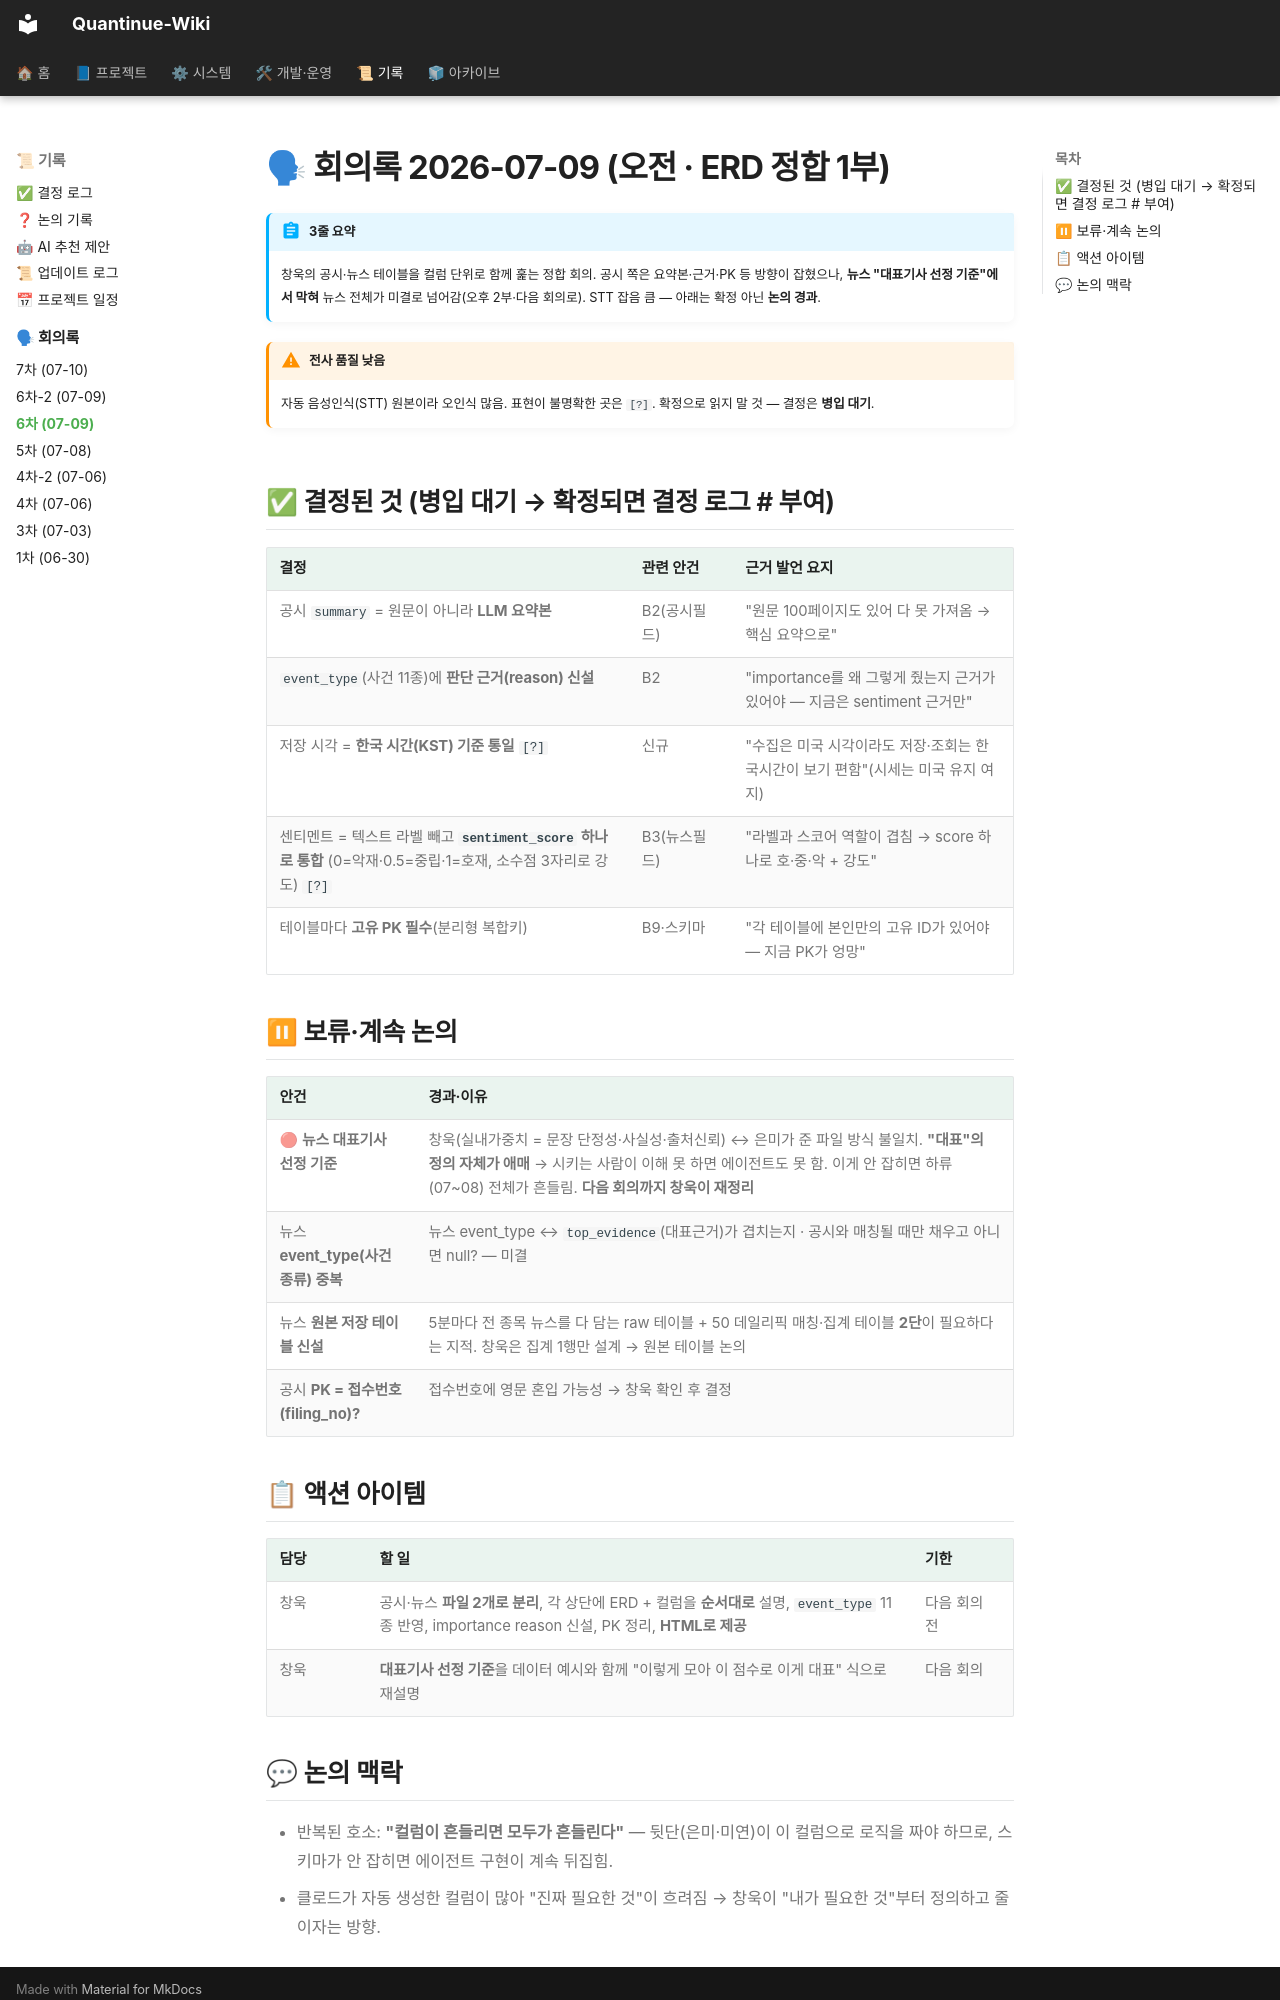

repository: jaymunsh/quantinue-wiki · page: 회의록/2026-07-09/index.html · generator: mkdocs

# 🗣 회의록 2026-07-09 (오전 · ERD 정합 1부)

!!! abstract "3줄 요약"
    창욱의 공시·뉴스 테이블을 컬럼 단위로 함께 훑는 정합 회의. 공시 쪽은 요약본·근거·PK 등 방향이 잡혔으나, **뉴스 "대표기사 선정 기준"에서 막혀** 뉴스 전체가 미결로 넘어감(오후 2부·다음 회의로). STT 잡음 큼 — 아래는 확정 아닌 **논의 경과**.

!!! warning "전사 품질 낮음"
    자동 음성인식(STT) 원본이라 오인식 많음. 표현이 불명확한 곳은 `[?]`. 확정으로 읽지 말 것 — 결정은 **병입 대기**.

## ✅ 결정된 것 (병입 대기 → 확정되면 결정 로그 # 부여)

| 결정 | 관련 안건 | 근거 발언 요지 |
|---|---|---|
| 공시 `summary` = 원문이 아니라 **LLM 요약본** | B2(공시필드) | "원문 100페이지도 있어 다 못 가져옴 → 핵심 요약으로" |
| `event_type`(사건 11종)에 **판단 근거(reason) 신설** | B2 | "importance를 왜 그렇게 줬는지 근거가 있어야 — 지금은 sentiment 근거만" |
| 저장 시각 = **한국 시간(KST) 기준 통일** `[?]` | 신규 | "수집은 미국 시각이라도 저장·조회는 한국시간이 보기 편함"(시세는 미국 유지 여지) |
| 센티멘트 = 텍스트 라벨 빼고 **`sentiment_score` 하나로 통합** (0=악재·0.5=중립·1=호재, 소수점 3자리로 강도) `[?]` | B3(뉴스필드) | "라벨과 스코어 역할이 겹침 → score 하나로 호·중·악 + 강도" |
| 테이블마다 **고유 PK 필수**(분리형 복합키) | B9·스키마 | "각 테이블에 본인만의 고유 ID가 있어야 — 지금 PK가 엉망" |

## ⏸ 보류·계속 논의

| 안건 | 경과·이유 |
|---|---|
| 🔴 **뉴스 대표기사 선정 기준** | 창욱(실내가중치 = 문장 단정성·사실성·출처신뢰) ↔ 은미가 준 파일 방식 불일치. **"대표"의 정의 자체가 애매** → 시키는 사람이 이해 못 하면 에이전트도 못 함. 이게 안 잡히면 하류(07~08) 전체가 흔들림. **다음 회의까지 창욱이 재정리** |
| 뉴스 **event_type(사건종류) 중복** | 뉴스 event_type ↔ `top_evidence`(대표근거)가 겹치는지 · 공시와 매칭될 때만 채우고 아니면 null? — 미결 |
| 뉴스 **원본 저장 테이블 신설** | 5분마다 전 종목 뉴스를 다 담는 raw 테이블 + 50 데일리픽 매칭·집계 테이블 **2단**이 필요하다는 지적. 창욱은 집계 1행만 설계 → 원본 테이블 논의 |
| 공시 **PK = 접수번호(filing_no)?** | 접수번호에 영문 혼입 가능성 → 창욱 확인 후 결정 |

## 📋 액션 아이템

| 담당 | 할 일 | 기한 |
|---|---|---|
| 창욱 | 공시·뉴스 **파일 2개로 분리**, 각 상단에 ERD + 컬럼을 **순서대로** 설명, `event_type` 11종 반영, importance reason 신설, PK 정리, **HTML로 제공** | 다음 회의 전 |
| 창욱 | **대표기사 선정 기준**을 데이터 예시와 함께 "이렇게 모아 이 점수로 이게 대표" 식으로 재설명 | 다음 회의 |
